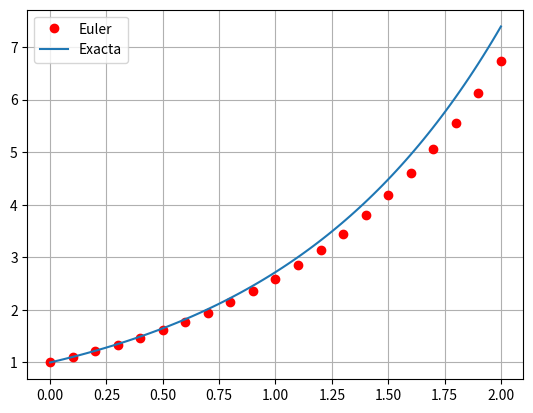

The script that saved this image:
import numpy as np
import matplotlib.pyplot as plt

def plots(t,y, method):
    plt.plot(t,y, 'ro', label=method)
    x = np.linspace(t[0],t[-1],100)
    plt.plot(x,fex(x),'-', label='Exacta')
    plt.grid(True)
    plt.legend()
    plt.show()

def euler(y0, t0, tn, h):
    
    n = int((tn - t0) / h)
    y = [y0]
    t = [t0]
   
    print('|    t    |    y    | Exacta  | Error(%)|')
    print('|{0:6.6f} |{1:6.6f} |{2:6.6f} |    -    | '.format(t[0],y[0],y[0]))

    for i in range(n):
        yi = y[i] + ode(t[i],y[i]) * h
        y.append(yi)
        
        ti = t[i] + h
        t.append(ti)
        
        fexi = fex(ti)
        erri = abs((fexi - yi)/fexi)
    
        print('|{0:6.6f} |{1:6.6f} |{2:6.6f} |{3:6.6f} | '.format(ti,yi,fexi,erri))
    
    return t,y

def ode(t,y):
    return y

def fex(x):
    return np.exp(x)

#Datos iniciales
t0 = 0.0
y0 = 1.0
tn = 2
h = 0.1

t, y = euler(y0, t0, tn, h)

plots(t, y, 'Euler')

